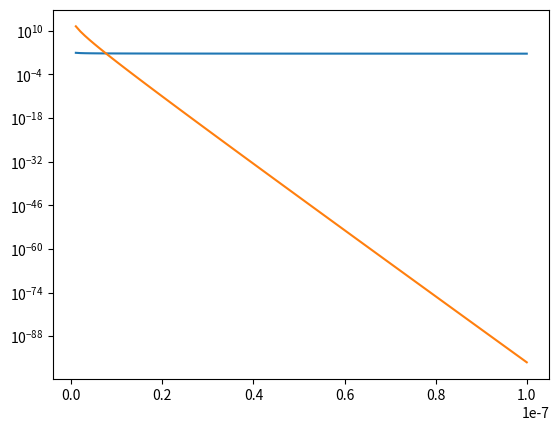

The matplotlib source for this figure:
import matplotlib.pyplot as plt
from scipy.constants import h, hbar, Boltzmann as kb, pi, e, m_e, epsilon_0
from numpy import sqrt, exp, inf, linspace, ones
from scipy.integrate import quad

T = 300  # temperaure in Kelvin
E_b = 0.2  # barrier heigth in eV
v = 1

def thermionic(E_b, T, V, t, epsilon_r, A=120e4):
    a = A * T**2
    b = -E_b / (kb * T / e)
    c = sqrt(e * V / (4 * pi * epsilon_0 * epsilon_r * t))
    print(c)
    return a * exp(b) * exp(c)

def tunneling_fn(E_b, V, t):
    a = e**3 * (V / t)**2 / (16 * pi**2 *hbar * E_b * e)
    b = - 4 * t * sqrt(2 * m_e * (e * E_b)**3 ) / (3 * hbar * e * V)
    return a * exp(b)



#L_t = hbar / (2 * kb * T) * sqrt(e * phi / m_e)
#print(f"{L_t / 1e-9} nm")

t = linspace(1e-9, 100e-9, 100)
y_te = thermionic(0.5, 300, v, t, 3)
y_tu = tunneling_fn(0.5, v, t)
plt.plot(t, y_te)
plt.plot(t, y_tu)
plt.autoscale(True)
plt.yscale("log")
plt.show()
